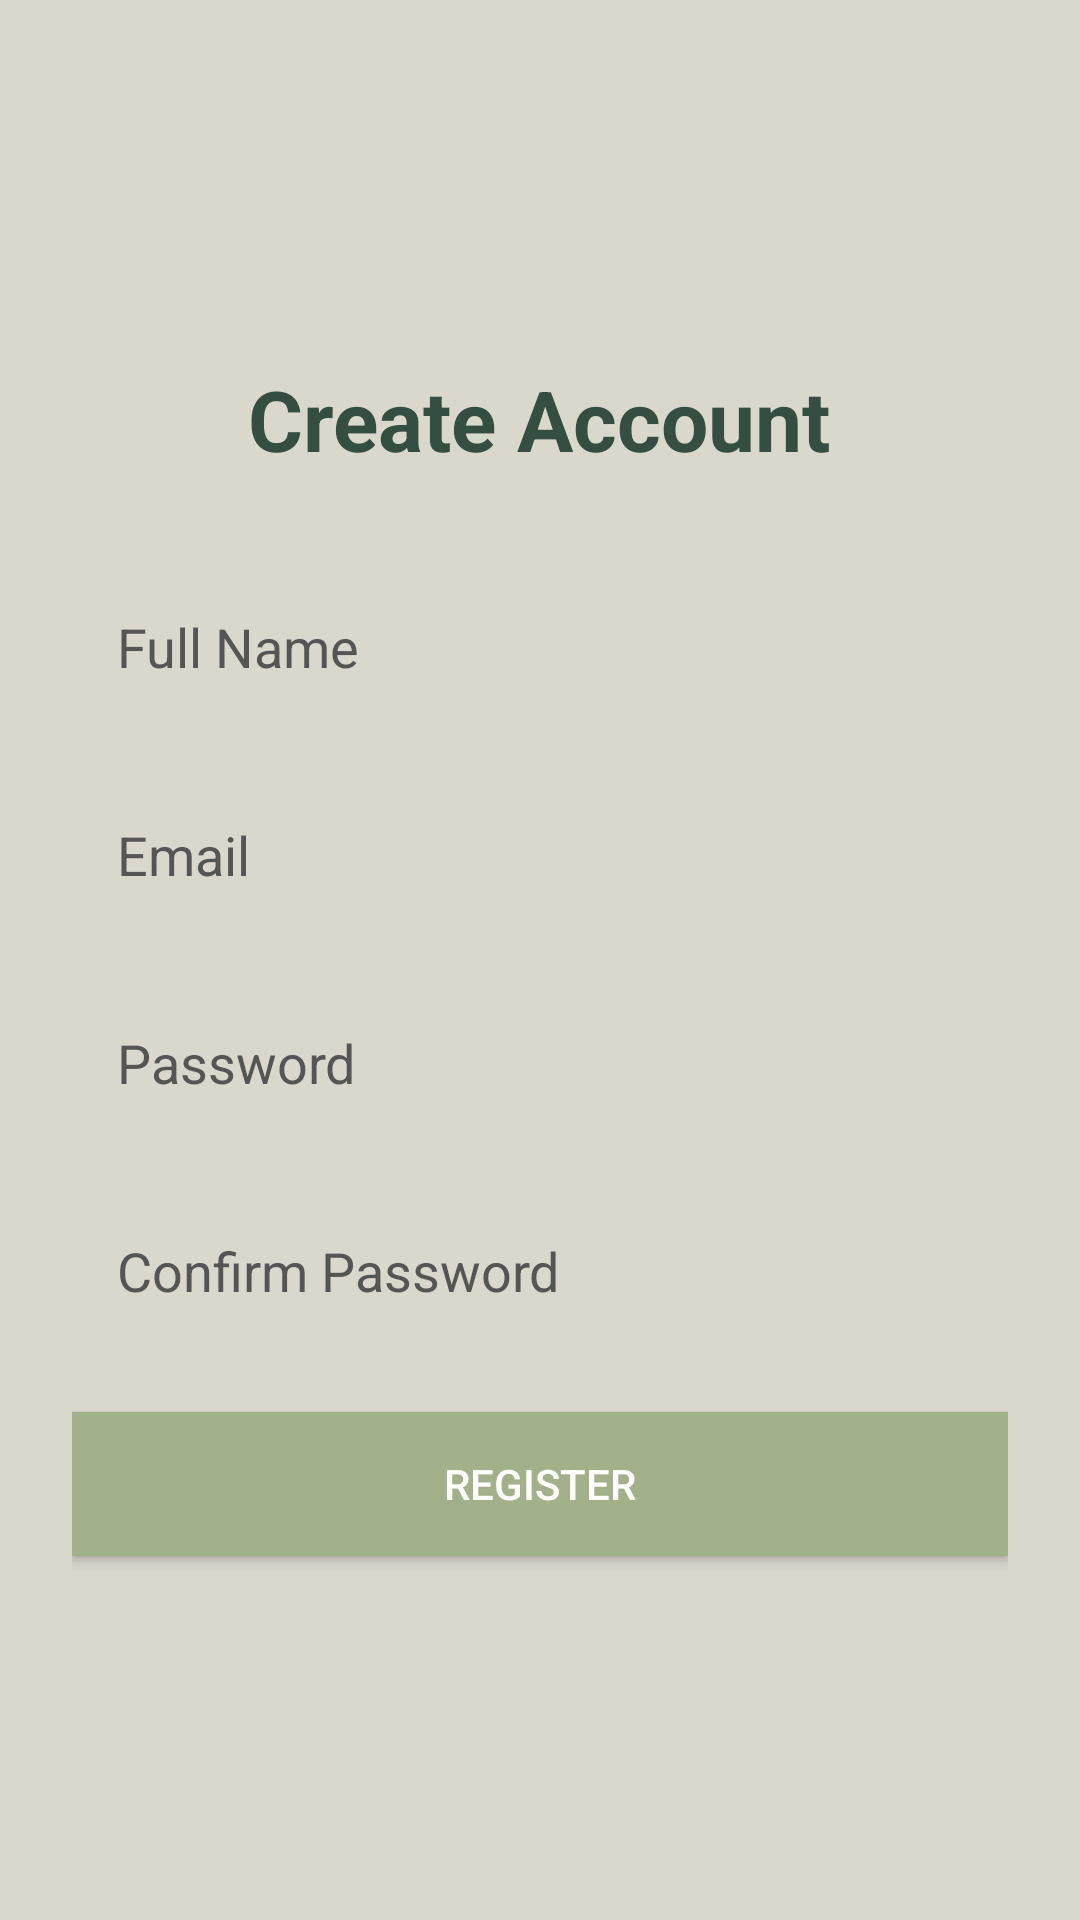

The Android layout XML behind this screen, and the referenced resources:
<!-- AndroidManifest.xml: application theme Theme.AppCompat.Light.NoActionBar -->
<!-- res/layout/activity_register.xml -->
<?xml version="1.0" encoding="utf-8"?>
<LinearLayout xmlns:android="http://schemas.android.com/apk/res/android"
    android:layout_width="match_parent"
    android:layout_height="match_parent"
    android:padding="24dp"
    android:gravity="center"
    android:orientation="vertical"
    android:background="#DAD7CD">

    <TextView
        android:text="Create Account"
        android:textSize="28sp"
        android:textStyle="bold"
        android:textColor="#344E41"
        android:layout_marginBottom="30dp"
        android:layout_width="wrap_content"
        android:layout_height="wrap_content"/>

    <EditText
        android:id="@+id/nameEt"
        android:hint="Full Name"
        android:background="@drawable/rounded_input"
        android:padding="15dp"
        android:textColor="#000"
        android:textColorHint="#555"
        android:layout_marginBottom="15dp"
        android:layout_width="match_parent"
        android:layout_height="wrap_content"/>

    <EditText
        android:id="@+id/emailEt"
        android:hint="Email"
        android:background="@drawable/rounded_input"
        android:padding="15dp"
        android:textColor="#000"
        android:textColorHint="#555"
        android:layout_marginBottom="15dp"
        android:layout_width="match_parent"
        android:layout_height="wrap_content"/>

    <EditText
        android:id="@+id/passwordEt"
        android:hint="Password"
        android:background="@drawable/rounded_input"
        android:padding="15dp"
        android:textColor="#000"
        android:textColorHint="#555"
        android:inputType="textPassword"
        android:layout_marginBottom="15dp"
        android:layout_width="match_parent"
        android:layout_height="wrap_content"/>

    <EditText
        android:id="@+id/confirmPasswordEt"
        android:hint="Confirm Password"
        android:background="@drawable/rounded_input"
        android:padding="15dp"
        android:textColor="#000"
        android:textColorHint="#555"
        android:inputType="textPassword"
        android:layout_marginBottom="20dp"
        android:layout_width="match_parent"
        android:layout_height="wrap_content"/>

    <Button
        android:id="@+id/btnRegister"
        android:text="Register"
        android:textColor="#fff"
        android:background="#A3B18A"
        android:padding="12dp"
        android:layout_width="match_parent"
        android:layout_height="wrap_content"/>
</LinearLayout>
<!-- resources referenced by this layout -->
<resources>
  <!-- drawable rounded_input (drawable) -->
  <?xml version="1.0" encoding="utf-8"?>
  <selector xmlns:android="http://schemas.android.com/apk/res/android">
      <shape xmlns:android="http://schemas.android.com/apk/res/android"
          android:shape="rectangle">
          <solid android:color="#B5C2B9"/>
          <corners android:radius="14dp"/>
          <padding android:left="10dp" android:top="10dp"
              android:right="10dp" android:bottom="10dp"/>
      </shape>
  </selector>
</resources>
